2-way image classification set "split_4" from GitHub (yasamin-med/P2P); label vocabulary: benign, malignant.

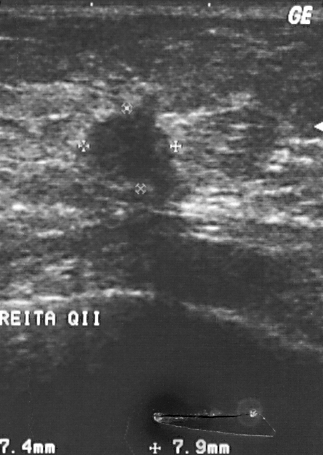
Label: malignant

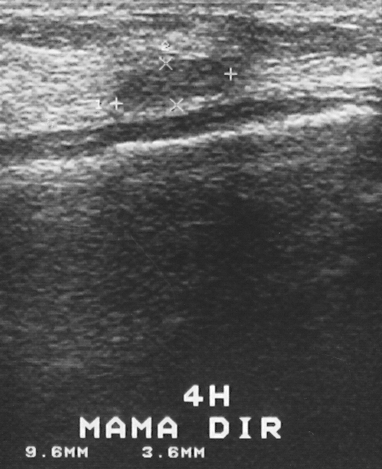
Label: benign

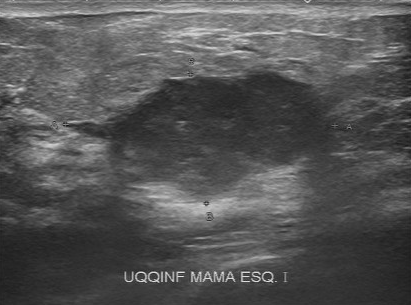
Label: malignant

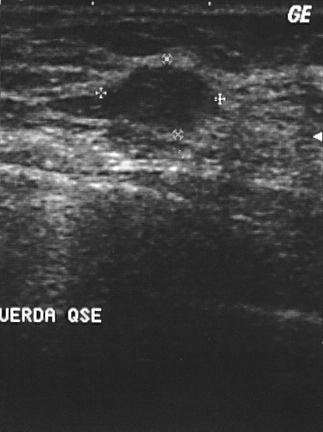
Label: benign

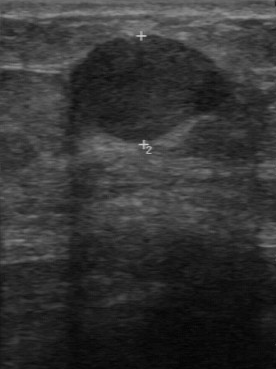
Label: malignant

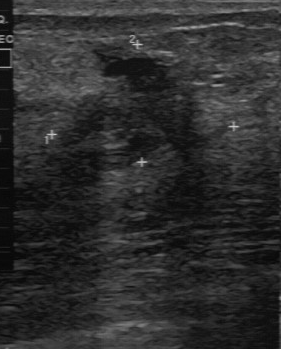
Label: benign
